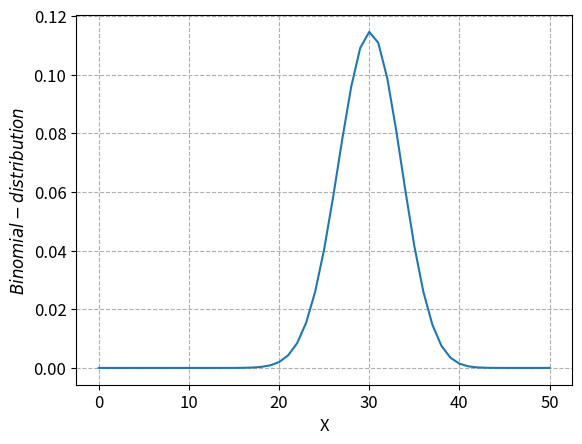

The script that saved this image:
import scipy.integrate as spi
import scipy.special as sp
import numpy as np
import math
import matplotlib.pyplot as plt
plt.rcParams["axes.labelsize"]=12
plt.rcParams["xtick.labelsize"]=12
plt.rcParams["ytick.labelsize"]=12
plt.rcParams["legend.fontsize"]=12

def factorial(n):
# single line to find factorial
    return 1 if (n==1 or n==0) else n * factorial(n - 1)    
n=50
x=np.arange(n+1)
p=0.6
y=((sp.factorial(n))/(sp.factorial(n-x)*sp.factorial(x))) * ((p)**(x)) * ((1-p)**(n-x))
print (y)
fig,ax = plt.subplots()
plt.plot(x,y)
a=30
b=70
#plt.fill_between(x,y,where=((x>=a) & (x <=b)), alpha=0.3,color= 'C3')
ax.set_xlabel("X",fontsize=12) 
ax.set_ylabel("$Binomial-distribution$",fontsize=12)

#ax.set_ylim(0,0.40)
ax.grid(linestyle="--")

plt.savefig('binomial_50.png')
